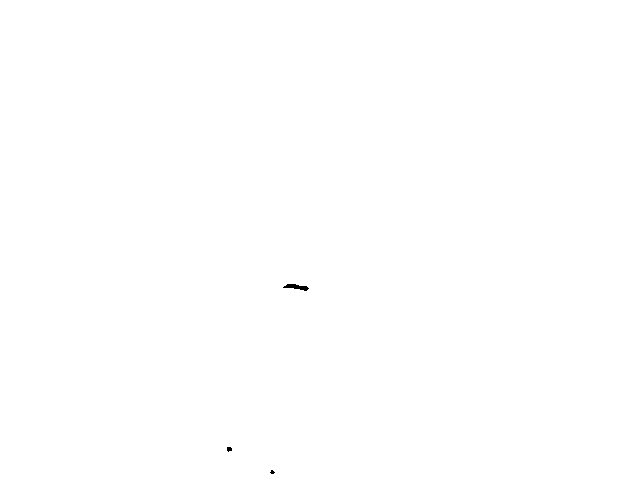

Source data for this figure (header and first rows):
, X, Y
1, 296.7, 287.1
2, 229.3, 449.2
3, 272.4, 472.2
